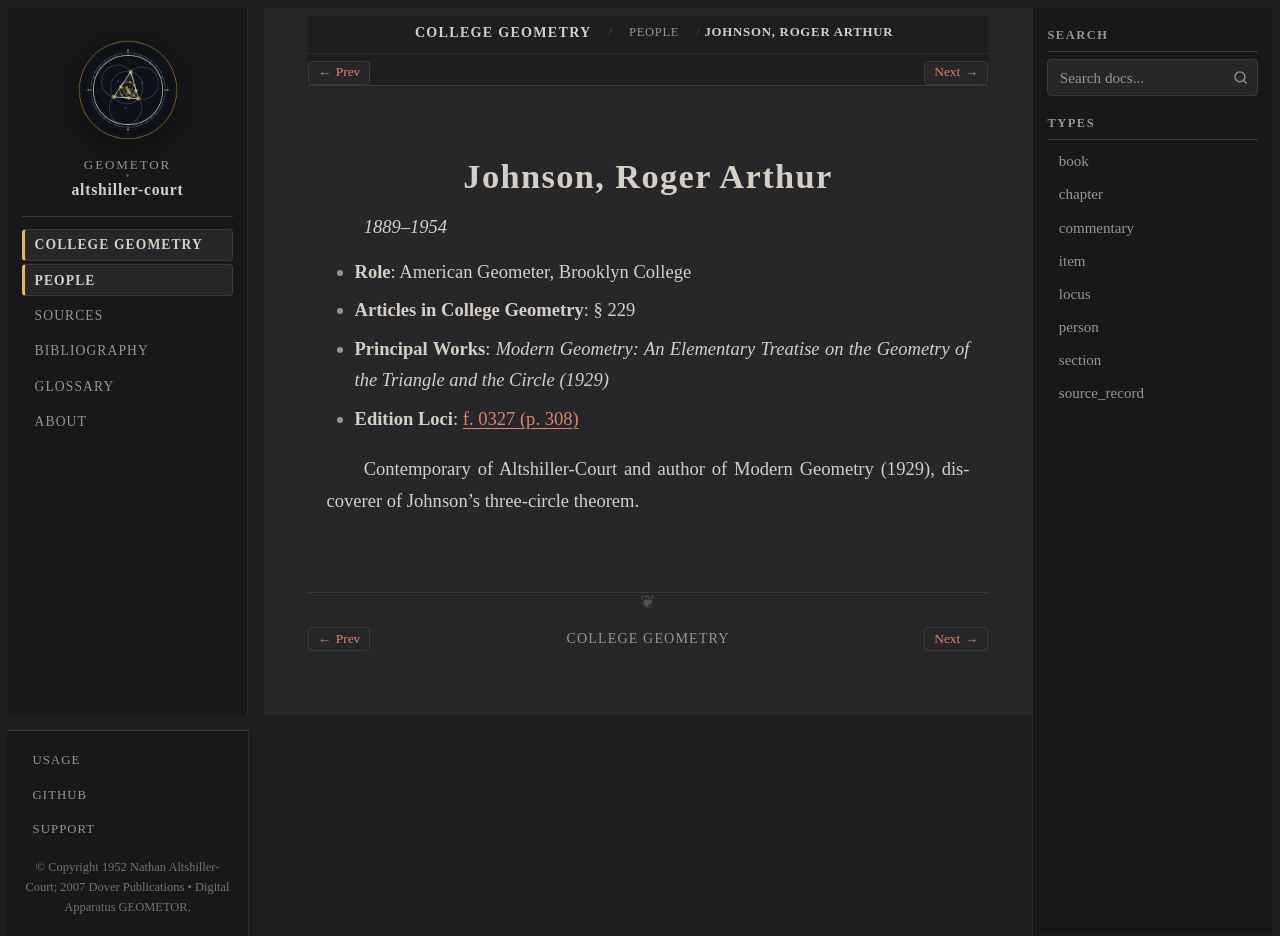

repository: geometor/altshiller-court · page: college_geometry/people/johnson.html · generator: sphinx

:type: person
:layout: book
:title: Johnson, Roger Arthur
:lifespan: 1889–1954

.. _person-johnson:

Johnson, Roger Arthur
=====================

*1889–1954*

* **Role**: American Geometer, Brooklyn College
* **Articles in College Geometry**: § 229
* **Principal Works**: *Modern Geometry: An Elementary Treatise on the Geometry of the Triangle and the Circle (1929)*
* **Edition Loci**: :ref:`f. 0327 (p. 308) <historical-and-bibliographical-notes-names-list-of-names>`

Contemporary of Altshiller-Court and author of Modern Geometry (1929), discoverer of Johnson's three-circle theorem.
